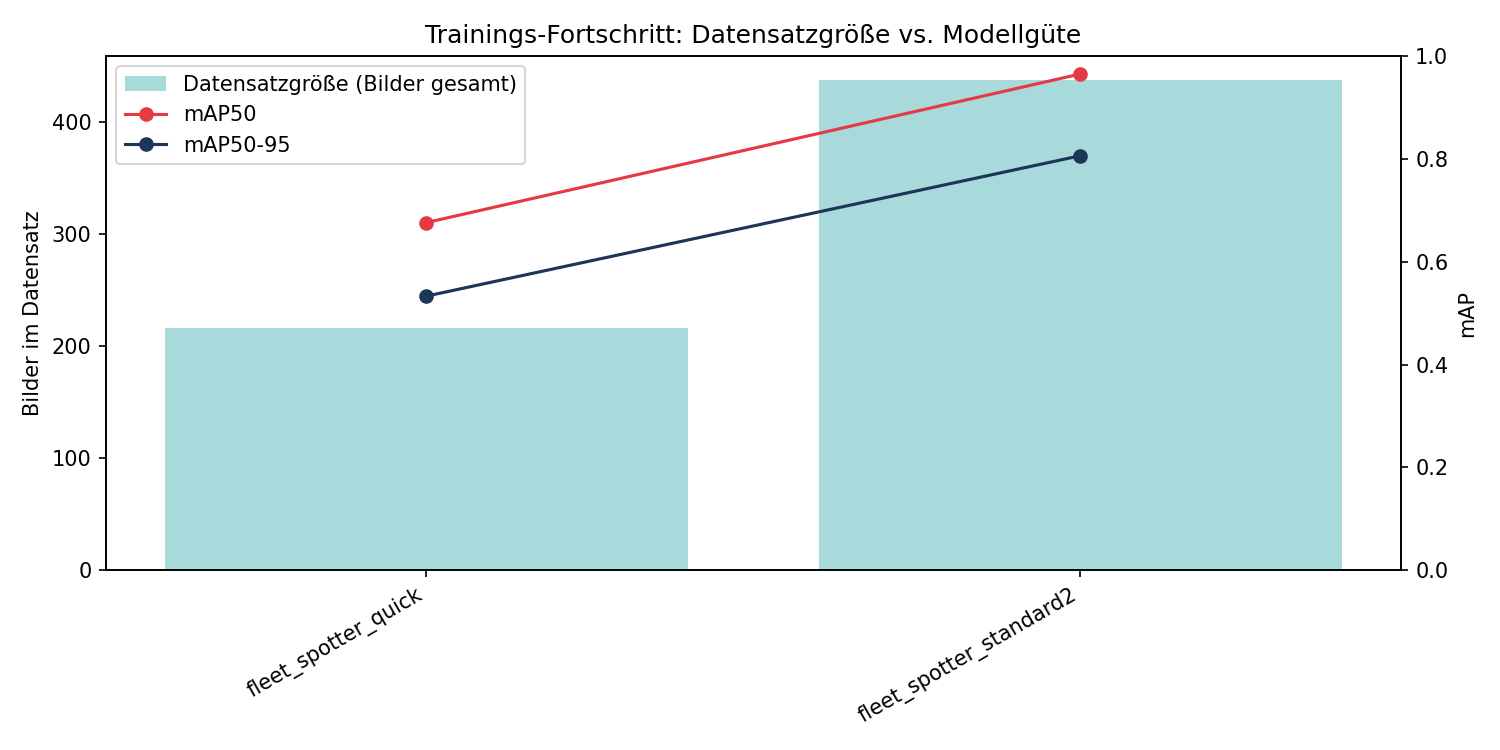

The table this chart was drawn from, first rows:
run, date, model, epochs, train_imgs, val_imgs, test_imgs, total_imgs, precision, recall, mAP50, mAP50-95
fleet_spotter_quick, 2026-06-11 21:40, yolov8n.pt, 5/5, 192, 0, 24, 216, 0.554, 0.725, 0.676, 0.533
fleet_spotter_standard2, 2026-06-14 22:34, yolov8n.pt, 50/50, 374, 0, 63, 437, 0.93, 0.93, 0.965, 0.806
